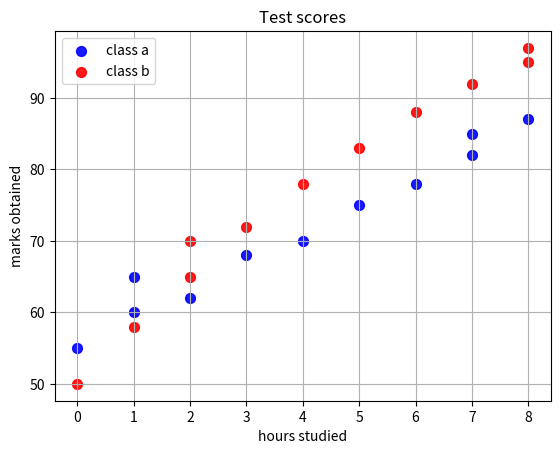

Here is the Python script that generated this plot:
import numpy as np
import pandas as pd
import matplotlib.pyplot as plt
#scattar graph=show the relationships between the two variables 
#helps to identify a correlation(+,-,None)
# Example:study hours vs.test scores
x=np.array([0,1,1,2,3,4,5,6,7,7,8])# hours studied
y=np.array([55,60,65,62,68,70,75,78,82,85,87])# grades

x1=np.array([0,1,2,2,3,4,5,6,7,8,8])# hours studied
y1=np.array([50,58,65,70,72,78,83,88,92,95,97])

plt.scatter(x,y,color='blue',
            alpha=0.9,
            s=50,
            label="class a")#the alpha keyword is for the transperancy of the scattered points
plt.scatter(x1,y1,color='red',
            alpha=0.9,
            s=50,
            label="class b")#the alpha keyword is for the transperancy of the scattered points
plt.grid(axis='both')
plt.title('Test scores')
plt.xlabel('hours studied')
plt.ylabel('marks obtained')
plt.legend()
plt.show()